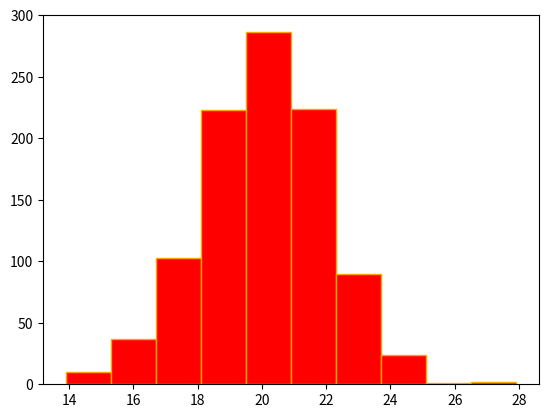

Here is the Python script that generated this plot:
import matplotlib.pyplot as plot
import numpy as nump
nump.random.seed(1)
data = nump.random.normal(loc = 20,scale = 2,size = 1000)

plot.hist(data, color = "red", ec = "orange")
plot.show()